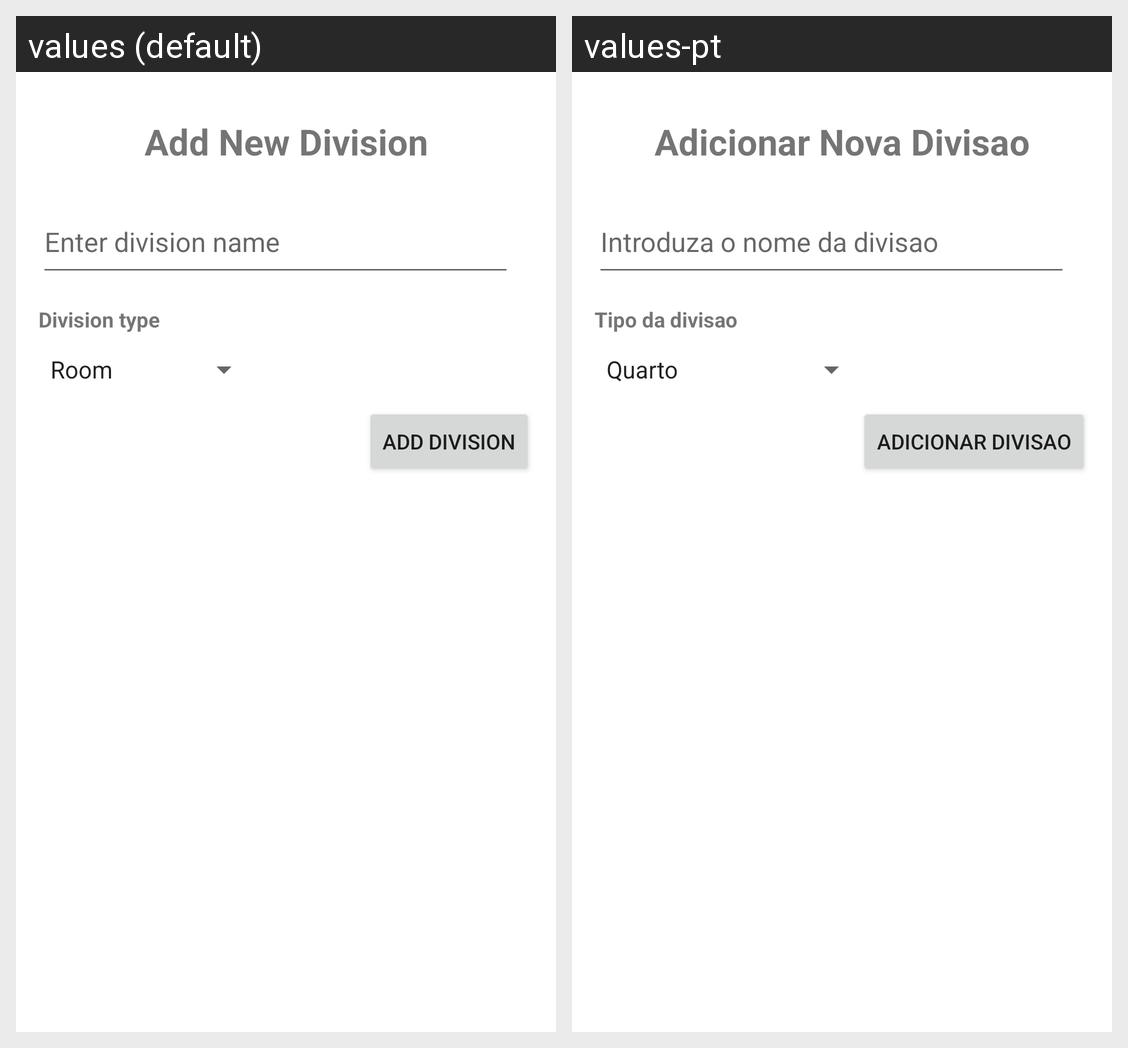

The same Android screen rendered under two of its app's locales, left to right. List the strings drawn on it with the default value and each locale's translation.
Android screen res/layout/fragment_add_division.xml rendered under 2 locales, left to right: values (default), values-pt. Device: Nexus 5 (rendered at 1080×1920; each locale shown at half size, 540×960, under a caption strip naming it); theme Theme.HomeSuveilApp_PDM.
Strings drawn on this screen, with the default value and each locale's value (text and hints the layout hard-codes, and strings that could not be matched under every locale, appear in the picture but are not listed):

add_new_division_header
  values: Add New Division
  values-pt: Adicionar Nova Divisao

enter_division_name
  values: Enter division name
  values-pt: Introduza o nome da divisao

division_type
  values: Division type
  values-pt: Tipo da divisao

saveDivision
  values: Add division
  values-pt: Adicionar divisao
